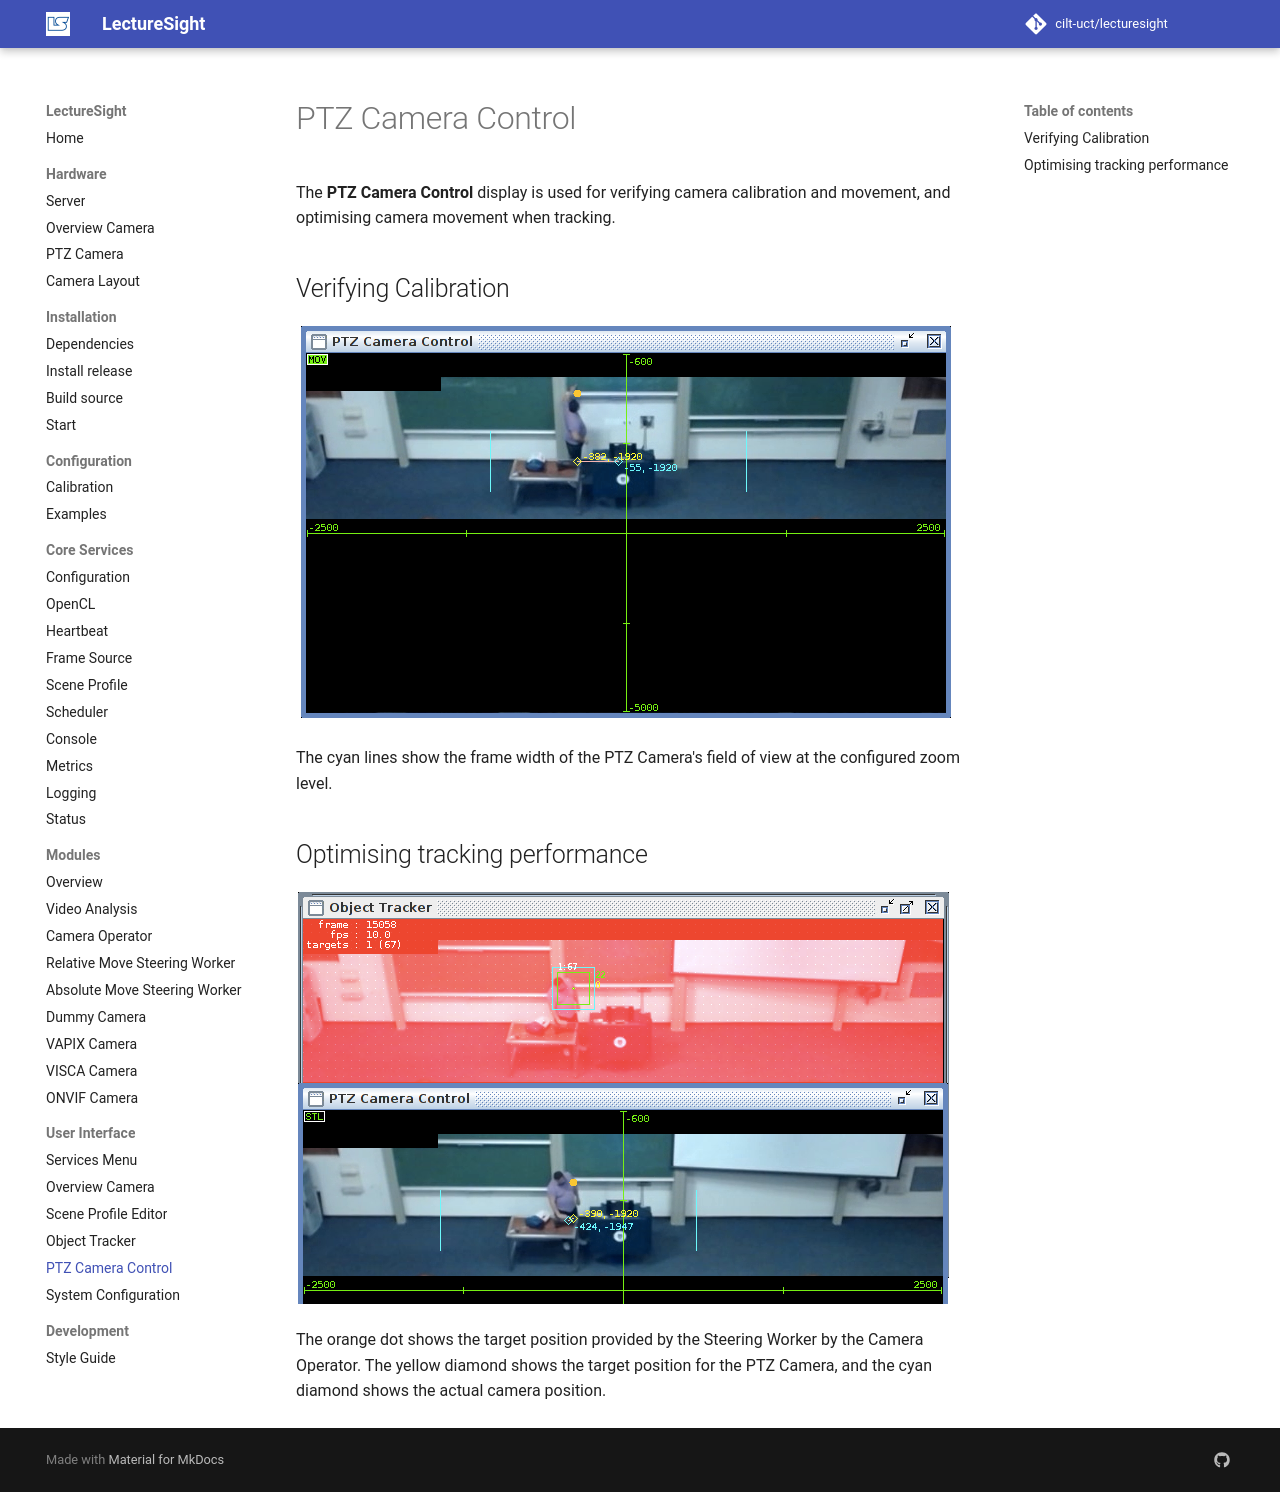

repository: cilt-uct/lecturesight · page: ui/cameracontrol/index.html · generator: mkdocs

# PTZ Camera Control

The **PTZ Camera Control** display is used for verifying camera calibration and movement, and optimising camera movement when tracking.

## Verifying Calibration
![PTZ Camera Control](../images/ls_ptz_control_full.png "PTZ Camera Control")

The cyan lines show the frame width of the PTZ Camera's field of view at the configured zoom level.

## Optimising tracking performance
![PTZ Camera Control and Object Tracker](../images/ls_tracker_ptz_still.png "PTZ Camera Control and Object Tracker")

The orange dot shows the target position provided by the Steering Worker by the Camera Operator. The yellow diamond shows the target position for the PTZ Camera, and the cyan diamond shows the actual camera position.
